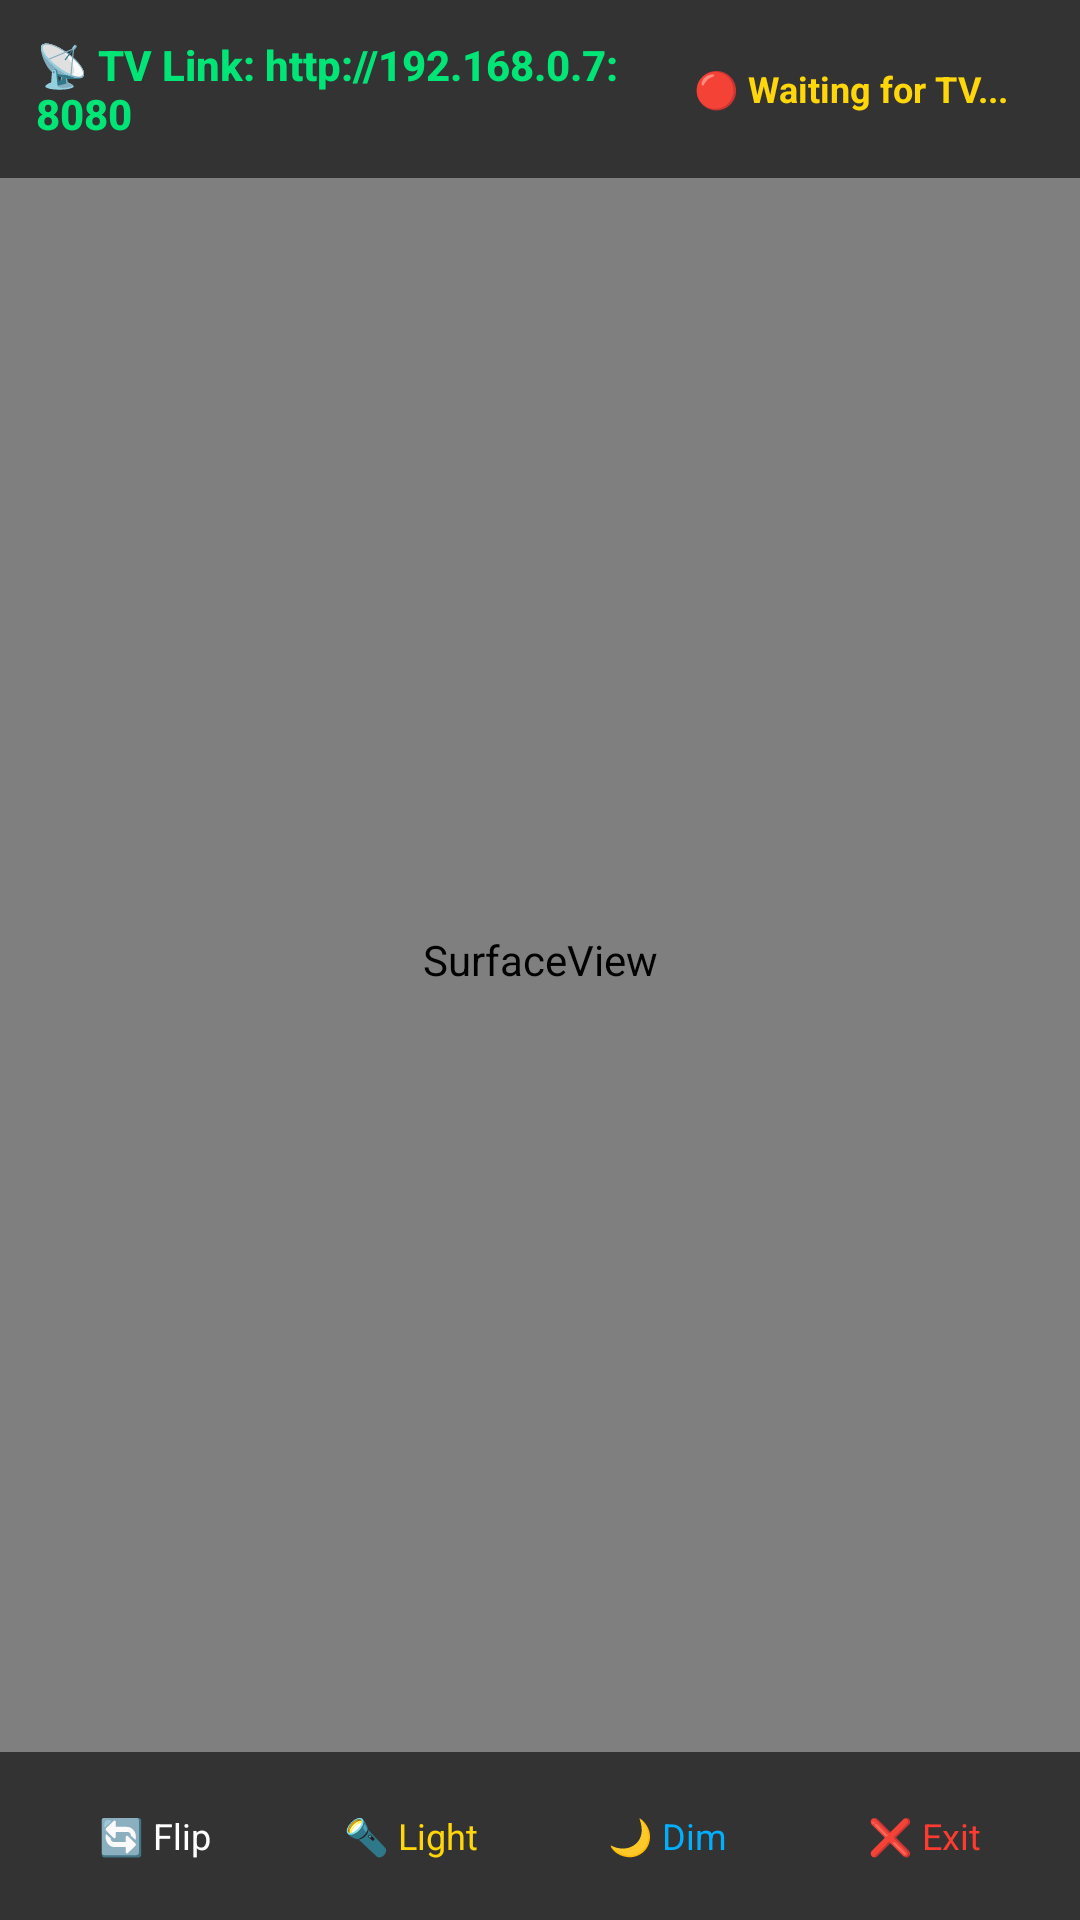

Layout XML and referenced resources for this Android screen:
<!-- AndroidManifest.xml: activity theme Theme.CleanPhone -->
<!-- res/layout/activity_tv_cam.xml -->
<?xml version="1.0" encoding="utf-8"?>
<RelativeLayout xmlns:android="http://schemas.android.com/apk/res/android"
    android:layout_width="match_parent"
    android:layout_height="match_parent"
    android:background="#000000"
    android:keepScreenOn="true">

    
    <SurfaceView
        android:id="@+id/cameraSurface"
        android:layout_width="match_parent"
        android:layout_height="match_parent" />

    
    <LinearLayout
        android:id="@+id/dimOverlay"
        android:layout_width="match_parent"
        android:layout_height="match_parent"
        android:background="#FA000000"
        android:gravity="center"
        android:orientation="vertical"
        android:visibility="gone">

        <TextView
            android:layout_width="wrap_content"
            android:layout_height="wrap_content"
            android:text="📹 TV Camera is Streaming"
            android:textColor="#00E676"
            android:textSize="18sp"
            android:textStyle="bold"
            android:layout_marginBottom="8dp" />

        <TextView
            android:id="@+id/tvDimUrl"
            android:layout_width="wrap_content"
            android:layout_height="wrap_content"
            android:text="http://192.168.0.7:8080"
            android:textColor="#00B0FF"
            android:textSize="16sp"
            android:layout_marginBottom="16dp" />

        <TextView
            android:layout_width="wrap_content"
            android:layout_height="wrap_content"
            android:text="Tap anywhere to wake display"
            android:textColor="#88FFFFFF"
            android:textSize="12sp" />
    </LinearLayout>

    
    <LinearLayout
        android:id="@+id/topHud"
        android:layout_width="match_parent"
        android:layout_height="wrap_content"
        android:orientation="horizontal"
        android:gravity="center_vertical"
        android:padding="12dp"
        android:background="#99000000">

        <TextView
            android:id="@+id/tvServerUrl"
            android:layout_width="0dp"
            android:layout_height="wrap_content"
            android:layout_weight="1"
            android:text="📡 TV Link: http://192.168.0.7:8080"
            android:textColor="#00E676"
            android:textSize="14sp"
            android:textStyle="bold"
            android:fontFamily="sans-serif-medium" />

        <TextView
            android:id="@+id/tvStatus"
            android:layout_width="wrap_content"
            android:layout_height="wrap_content"
            android:text="🔴 Waiting for TV..."
            android:textColor="#FFD60A"
            android:textSize="12sp"
            android:textStyle="bold"
            android:background="@drawable/bg_frosted_pill"
            android:paddingStart="12dp"
            android:paddingEnd="12dp"
            android:paddingTop="4dp"
            android:paddingBottom="4dp" />
    </LinearLayout>

    
    <LinearLayout
        android:id="@+id/bottomControls"
        android:layout_width="match_parent"
        android:layout_height="56dp"
        android:layout_alignParentBottom="true"
        android:background="#99000000"
        android:orientation="horizontal"
        android:gravity="center"
        android:paddingStart="12dp"
        android:paddingEnd="12dp">

        <TextView
            android:id="@+id/btnFlipCam"
            android:layout_width="0dp"
            android:layout_height="38dp"
            android:layout_weight="1"
            android:background="@drawable/bg_frosted_pill"
            android:gravity="center"
            android:text="🔄 Flip"
            android:textColor="#FFFFFF"
            android:textSize="12sp"
            android:layout_marginEnd="6dp" />

        <TextView
            android:id="@+id/btnTorch"
            android:layout_width="0dp"
            android:layout_height="38dp"
            android:layout_weight="1"
            android:background="@drawable/bg_frosted_pill"
            android:gravity="center"
            android:text="🔦 Light"
            android:textColor="#FFD60A"
            android:textSize="12sp"
            android:layout_marginEnd="6dp" />

        <TextView
            android:id="@+id/btnDim"
            android:layout_width="0dp"
            android:layout_height="38dp"
            android:layout_weight="1"
            android:background="@drawable/bg_frosted_pill"
            android:gravity="center"
            android:text="🌙 Dim"
            android:textColor="#00B0FF"
            android:textSize="12sp"
            android:layout_marginEnd="6dp" />

        <TextView
            android:id="@+id/btnExit"
            android:layout_width="0dp"
            android:layout_height="38dp"
            android:layout_weight="1"
            android:background="@drawable/bg_frosted_pill"
            android:gravity="center"
            android:text="❌ Exit"
            android:textColor="#FF3B30"
            android:textSize="12sp" />
    </LinearLayout>

</RelativeLayout>
<!-- resources referenced by this layout -->
<resources>
  <style name="Theme.CleanPhone" parent="Theme.AppCompat.NoActionBar">
          <item name="android:windowBackground">@color/black</item>
          <item name="android:statusBarColor">@color/black</item>
          <item name="android:navigationBarColor">@color/black</item>
          <item name="android:windowIsTranslucent">false</item>
          <item name="android:windowIsFloating">false</item>
          <item name="android:windowSwipeToDismiss">false</item>
      </style>
  <color name="black">#000000</color>
</resources>
